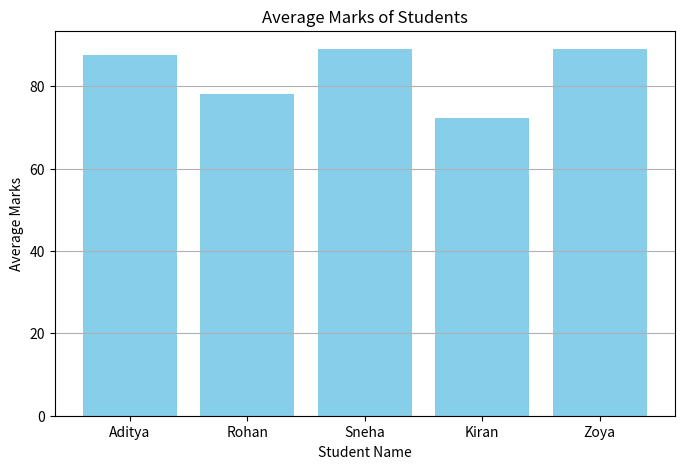
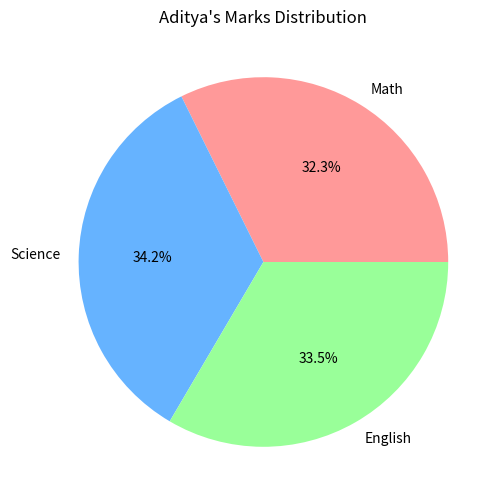

These charts were generated, in order, by the following Python code:
# Student Marks Analysis Project

import pandas as pd
import matplotlib.pyplot as plt

# Create a simple dataset using a dictionary
data = {
    'Name': ['Aditya', 'Rohan', 'Sneha', 'Kiran', 'Zoya'],
    'Math': [85, 78, 92, 70, 88],
    'Science': [90, 80, 85, 75, 95],
    'English': [88, 76, 90, 72, 84]
}

# Convert to DataFrame
df = pd.DataFrame(data)

# Display the dataset
print("Student Marks Data:")
print(df)

# Calculate average marks for each student
df['Average'] = df[['Math', 'Science', 'English']].mean(axis=1)
print("\nAverage Marks:")
print(df[['Name', 'Average']])

# Find the highest and lowest average scores
highest_avg = df.loc[df['Average'].idxmax()]
lowest_avg = df.loc[df['Average'].idxmin()]

print(f"\nTop Performer: {highest_avg['Name']} with {highest_avg['Average']} average marks.")
print(f"Lowest Performer: {lowest_avg['Name']} with {lowest_avg['Average']} average marks.")

# Bar chart of average marks
plt.figure(figsize=(8,5))
plt.bar(df['Name'], df['Average'], color='skyblue')
plt.title('Average Marks of Students')
plt.xlabel('Student Name')
plt.ylabel('Average Marks')
plt.grid(axis='y')
plt.show()

# Pie chart of one student's subject-wise marks (e.g., Aditya)
aditya_marks = df[df['Name'] == 'Aditya'][['Math', 'Science', 'English']].values.flatten()
subjects = ['Math', 'Science', 'English']

plt.figure(figsize=(6,6))
plt.pie(aditya_marks, labels=subjects, autopct='%1.1f%%', colors=['#ff9999','#66b3ff','#99ff99'])
plt.title("Aditya's Marks Distribution")
plt.show()
